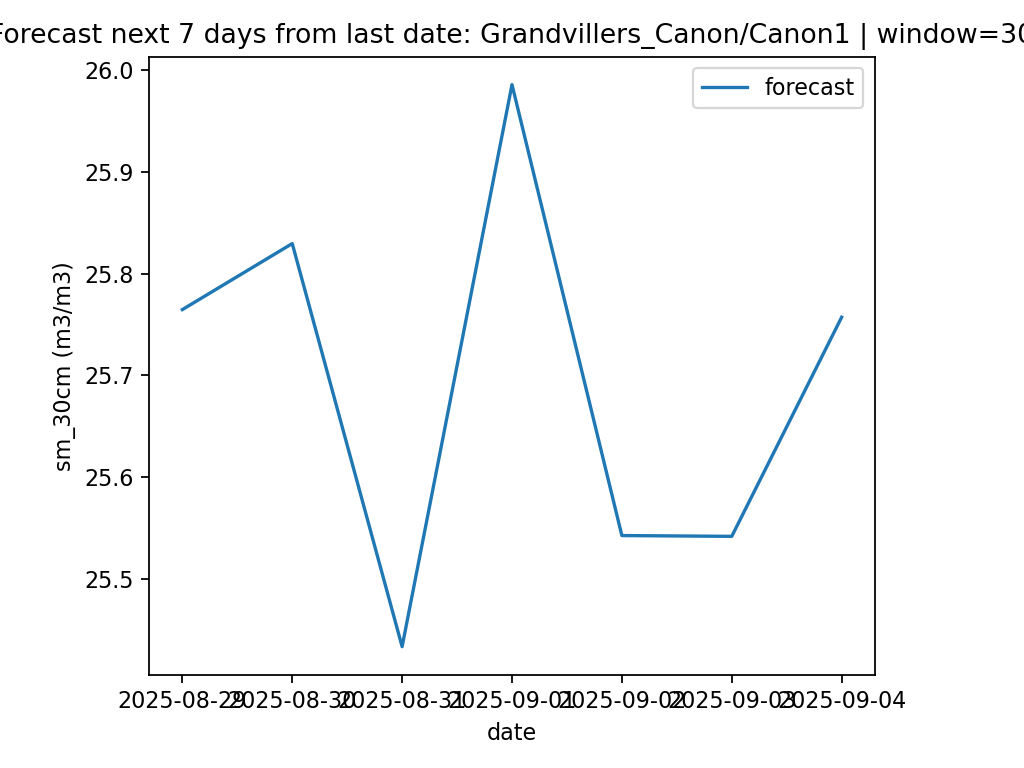

Source data for this figure (header and first rows):
date, pred_sm_30cm
2025-08-29, 25.76
2025-08-30, 25.83
2025-08-31, 25.43
2025-09-01, 25.99
2025-09-02, 25.54
2025-09-03, 25.54
2025-09-04, 25.76
